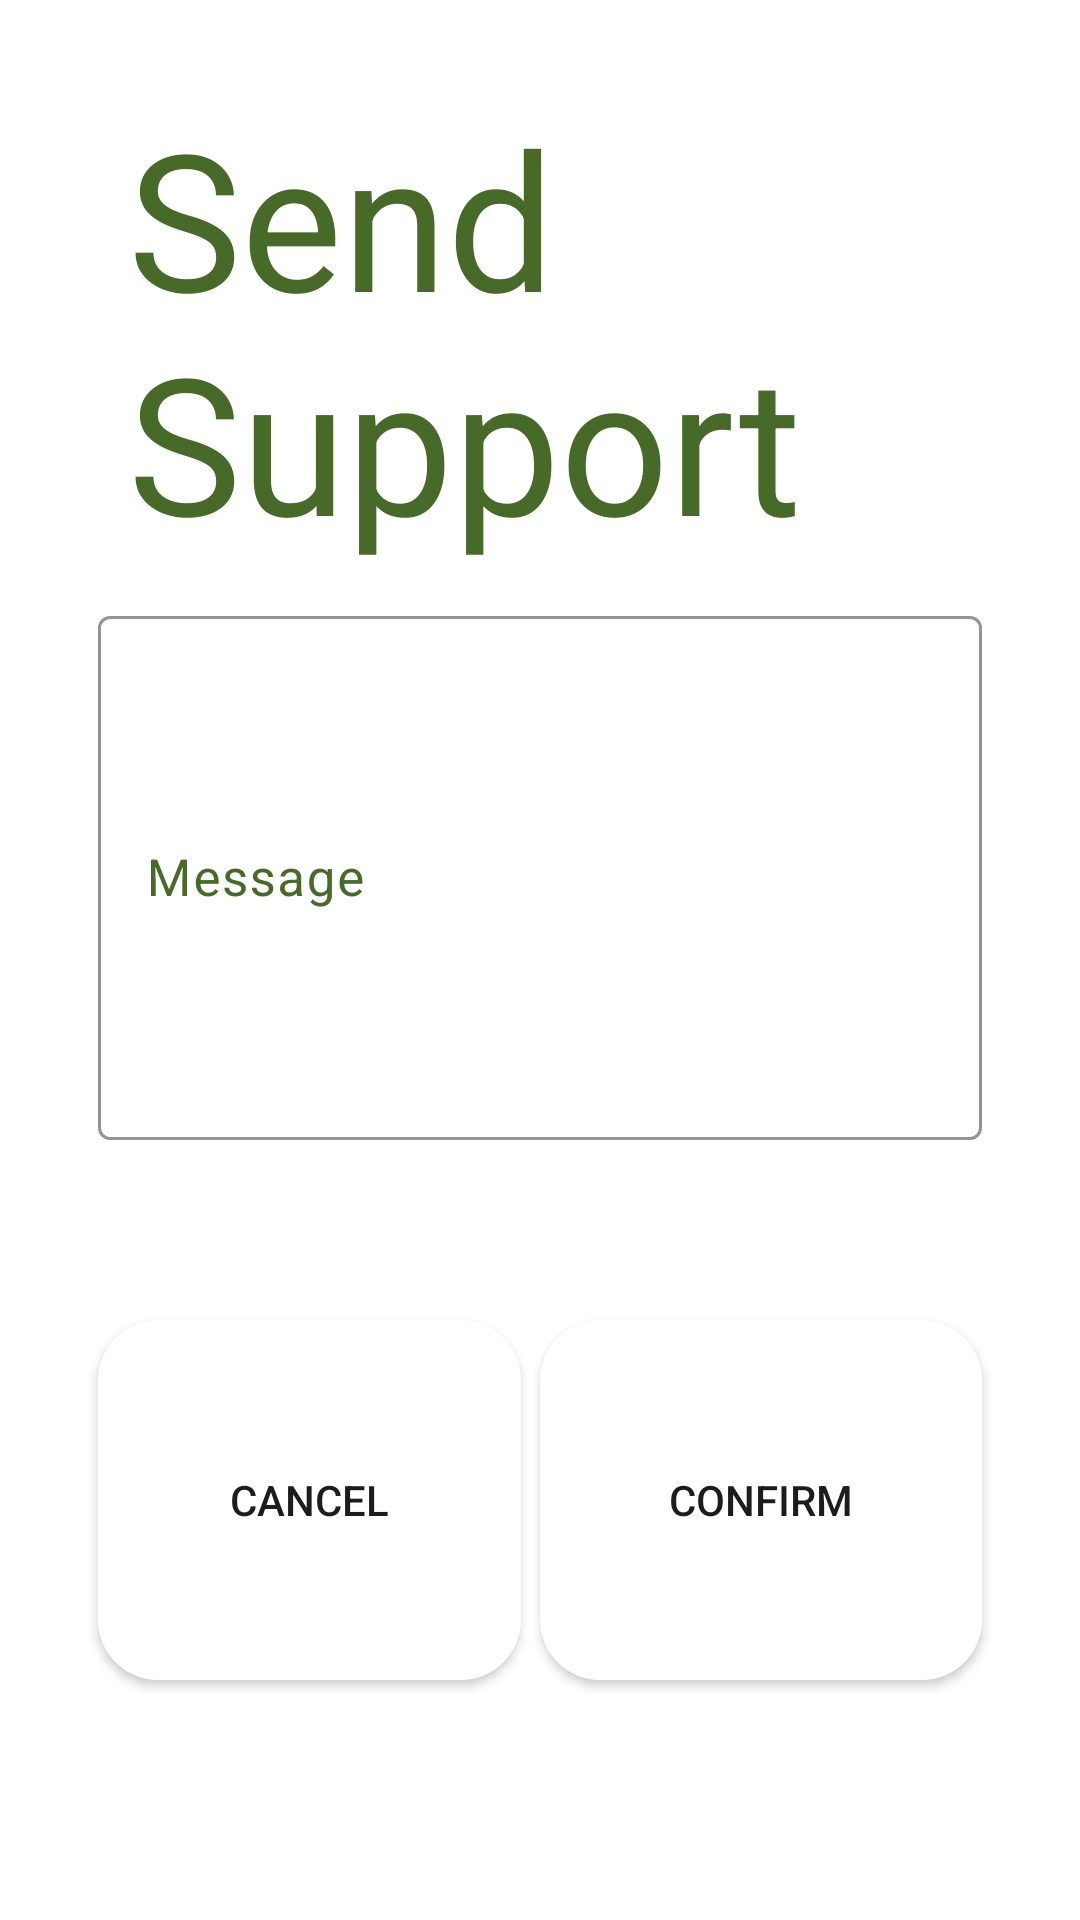

The Android layout XML behind this screen, and the referenced resources:
<!-- AndroidManifest.xml: application theme Base.Theme.FarmIn -->
<!-- res/layout/dialog_support.xml -->
<?xml version="1.0" encoding="utf-8"?>
<androidx.constraintlayout.widget.ConstraintLayout xmlns:android="http://schemas.android.com/apk/res/android"
    xmlns:app="http://schemas.android.com/apk/res-auto"
    xmlns:tools="http://schemas.android.com/tools"
    android:id="@+id/dialogForgot"
    android:layout_width="match_parent"
    android:layout_height="match_parent"
    android:background="@color/white"
    android:padding="20dp">



    <androidx.appcompat.widget.AppCompatButton
        android:id="@+id/btnCancel"
        android:layout_width="0dp"
        android:layout_height="0dp"
        android:background="@drawable/roundedcorners"
        android:backgroundTint="@color/background"
        android:text="cancel"
        android:textColor="@color/background_two"
        android:textColorHint="#FFFFFF"
        app:layout_constraintBottom_toTopOf="@+id/guideline22"
        app:layout_constraintEnd_toStartOf="@+id/guideline19"
        app:layout_constraintStart_toStartOf="@+id/guideline17"
        app:layout_constraintTop_toTopOf="@+id/guideline21"
        app:layout_constraintVertical_bias="0.0" />

    <TextView
        android:id="@+id/tvForgot"
        android:layout_width="0dp"
        android:layout_height="0dp"
        android:autoSizeMaxTextSize="1000sp"
        android:autoSizeMinTextSize="1dp"
        android:autoSizeTextType="uniform"
        android:padding="10dp"
        android:text="Send Support"
        android:textColor="@color/main"
        app:layout_constraintBottom_toTopOf="@+id/guideline23"
        app:layout_constraintEnd_toEndOf="@id/guideline18"
        app:layout_constraintStart_toStartOf="@+id/guideline17"
        app:layout_constraintTop_toTopOf="parent" />

    <com.google.android.material.textfield.TextInputLayout
        android:id="@+id/textInputLayout"
        style="@style/forgotTextInputLayout"
        android:layout_width="0dp"
        android:layout_height="0dp"
        android:hint="Message"
        app:boxStrokeColor="@color/main"
        app:layout_constraintBottom_toTopOf="@+id/guideline24"
        app:layout_constraintEnd_toEndOf="@id/guideline18"
        app:layout_constraintHorizontal_bias="0.5"
        app:layout_constraintStart_toStartOf="@+id/guideline17"
        app:layout_constraintTop_toBottomOf="@+id/guideline23">

        <com.google.android.material.textfield.TextInputEditText
            android:id="@+id/etMessage"
            android:layout_width="match_parent"
            android:layout_height="match_parent"
            android:autoSizeMaxTextSize="1000dp"
            android:autoSizeMinTextSize="5dp"
            android:autoSizeTextType="uniform"
            android:textColor="@color/main"
            android:textSize="17dp" />
    </com.google.android.material.textfield.TextInputLayout>

    <androidx.appcompat.widget.AppCompatButton
        android:id="@+id/btnReset"
        android:layout_width="0dp"
        android:layout_height="0dp"
        android:autoSizeMaxTextSize="1000sp"
        android:autoSizeMinTextSize="1dp"
        android:background="@drawable/roundedcorners"
        android:backgroundTint="@color/background"
        android:text="Confirm"
        android:textColor="@color/background_two"
        android:textColorHint="#FFFFFF"
        app:layout_constraintBottom_toTopOf="@+id/guideline22"
        app:layout_constraintEnd_toStartOf="@+id/guideline18"
        app:layout_constraintStart_toStartOf="@+id/guideline20"
        app:layout_constraintTop_toTopOf="@+id/guideline21" />

    <androidx.constraintlayout.widget.Guideline
        android:id="@+id/guideline17"
        android:layout_width="wrap_content"
        android:layout_height="wrap_content"
        android:orientation="vertical"
        app:layout_constraintGuide_percent="0.04" />

    <androidx.constraintlayout.widget.Guideline
        android:id="@+id/guideline18"
        android:layout_width="wrap_content"
        android:layout_height="wrap_content"
        android:orientation="vertical"
        app:layout_constraintGuide_percent="0.96" />

    <androidx.constraintlayout.widget.Guideline
        android:id="@+id/guideline19"
        android:layout_width="wrap_content"
        android:layout_height="wrap_content"
        android:orientation="vertical"
        app:layout_constraintGuide_percent="0.48" />

    <androidx.constraintlayout.widget.Guideline
        android:id="@+id/guideline20"
        android:layout_width="wrap_content"
        android:layout_height="wrap_content"
        android:orientation="vertical"
        app:layout_constraintGuide_percent="0.5" />

    <androidx.constraintlayout.widget.Guideline
        android:id="@+id/guideline21"
        android:layout_width="wrap_content"
        android:layout_height="wrap_content"
        android:orientation="horizontal"
        app:layout_constraintGuide_percent="0.7" />

    <androidx.constraintlayout.widget.Guideline
        android:id="@+id/guideline22"
        android:layout_width="wrap_content"
        android:layout_height="wrap_content"
        android:orientation="horizontal"
        app:layout_constraintGuide_percent="0.9" />

    <androidx.constraintlayout.widget.Guideline
        android:id="@+id/guideline23"
        android:layout_width="wrap_content"
        android:layout_height="wrap_content"
        android:orientation="horizontal"
        app:layout_constraintGuide_percent="0.3" />

    <androidx.constraintlayout.widget.Guideline
        android:id="@+id/guideline24"
        android:layout_width="wrap_content"
        android:layout_height="wrap_content"
        android:orientation="horizontal"
        app:layout_constraintGuide_percent="0.6" />

    <androidx.constraintlayout.widget.Guideline
        android:id="@+id/guideline25"
        android:layout_width="wrap_content"
        android:layout_height="wrap_content"
        android:orientation="horizontal"
        app:layout_constraintGuide_percent="0.4" />
    <androidx.constraintlayout.widget.Guideline
        android:id="@+id/guideline26"
        android:layout_width="wrap_content"
        android:layout_height="wrap_content"
        android:orientation="horizontal"
        app:layout_constraintGuide_percent="0.6" />


</androidx.constraintlayout.widget.ConstraintLayout>
<!-- resources referenced by this layout -->
<resources>
  <color name="main">#486A28</color>
  <color name="white">#FFFFFFFF</color>
  <!-- drawable roundedcorners (drawable) -->
  <?xml version="1.0" encoding="utf-8"?>
  <shape xmlns:android="http://schemas.android.com/apk/res/android" android:tint="@color/white" android:shape="rectangle">
      <corners android:radius="20dp"/>
      <solid android:color="#FFFFFF"/>
  </shape>
  <style name="forgotTextInputLayout">
          <item name="boxStrokeColor">@color/main</item>
          <item name="cursorColor">@color/main</item>
          <item name="android:textColorHint">@color/main</item>
          <item name="hintTextColor">@color/main</item>
      </style>
  <style name="Base.Theme.FarmIn" parent="Theme.Material3.Light.NoActionBar">
          
          
          <item name="android:windowTranslucentStatus">true</item>
      </style>
</resources>
